Labelled photos from "data", an image-classification folder in JinsooKim86/ComputerVision_for_FacilityCondition. The possible labels are: abnormal, normal.

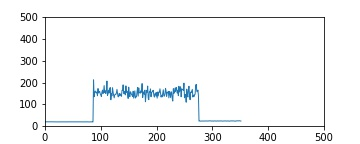
Label: normal

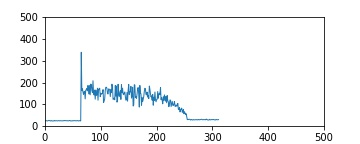
Label: abnormal

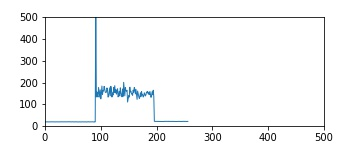
Label: abnormal

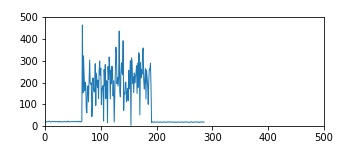
Label: abnormal

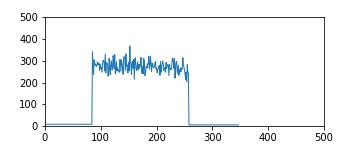
Label: normal

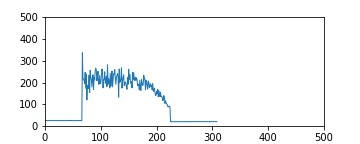
Label: abnormal
